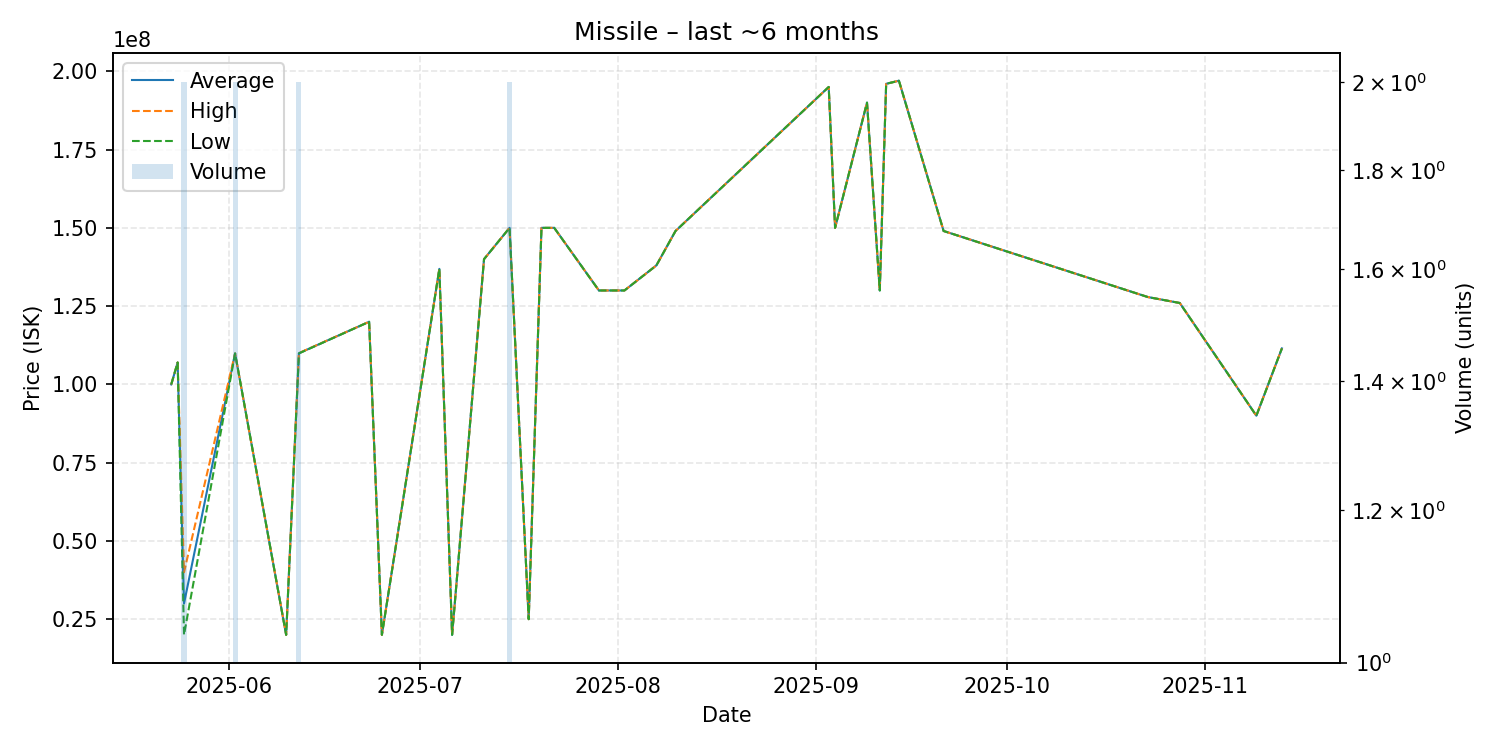

Values plotted in this chart, from the file beside it:
date, average, highest, lowest, order_count, volume
2025-05-23, 100000000, 100000000, 100000000, 1, 1
2025-05-24, 107000000, 107000000, 107000000, 1, 1
2025-05-25, 30010000, 40000000, 20020000, 2, 2
2025-06-02, 109900000, 109900000, 109900000, 2, 2
2025-06-10, 20000000, 20000000, 20000000, 1, 1
2025-06-12, 109950000, 110000000, 109900000, 2, 2
2025-06-23, 120000000, 120000000, 120000000, 1, 1
2025-06-25, 20000000, 20000000, 20000000, 1, 1
2025-07-04, 136900000, 136900000, 136900000, 1, 1
2025-07-06, 20000000, 20000000, 20000000, 1, 1
2025-07-11, 140000000, 140000000, 140000000, 1, 1
2025-07-15, 150000000, 150000000, 150000000, 2, 2
2025-07-18, 25010000, 25010000, 25010000, 1, 1
2025-07-20, 150000000, 150000000, 150000000, 1, 1
2025-07-22, 150000000, 150000000, 150000000, 1, 1
2025-07-29, 130000000, 130000000, 130000000, 1, 1
2025-08-02, 130000000, 130000000, 130000000, 1, 1
2025-08-07, 138000000, 138000000, 138000000, 1, 1
2025-08-10, 149000000, 149000000, 149000000, 1, 1
2025-09-03, 195000000, 195000000, 195000000, 1, 1
2025-09-04, 150000000, 150000000, 150000000, 1, 1
2025-09-09, 190000000, 190000000, 190000000, 1, 1
2025-09-11, 130000000, 130000000, 130000000, 1, 1
2025-09-12, 196000000, 196000000, 196000000, 1, 1
2025-09-14, 197000000, 197000000, 197000000, 1, 1
2025-09-21, 149000000, 149000000, 149000000, 1, 1
2025-10-23, 127900000, 127900000, 127900000, 1, 1
2025-10-28, 126000000, 126000000, 126000000, 1, 1
2025-11-09, 90000000, 90000000, 90000000, 1, 1
2025-11-13, 111500000, 111500000, 111500000, 1, 1
